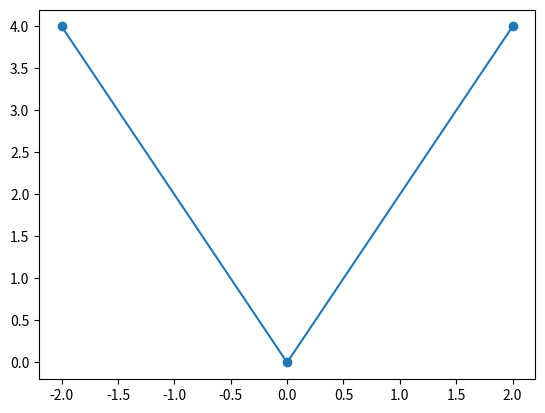
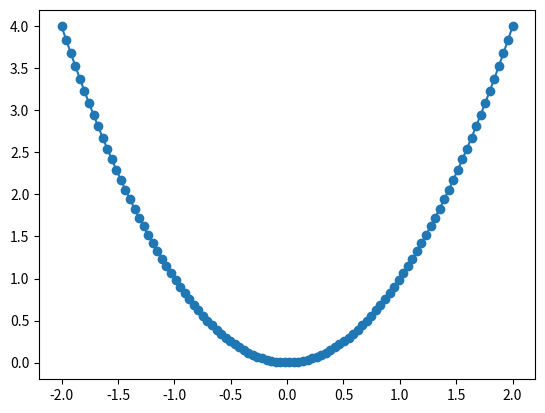
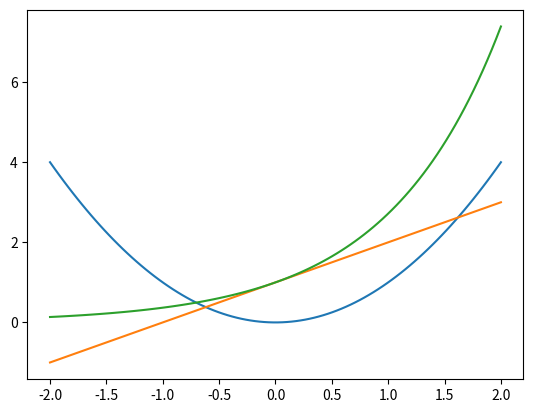
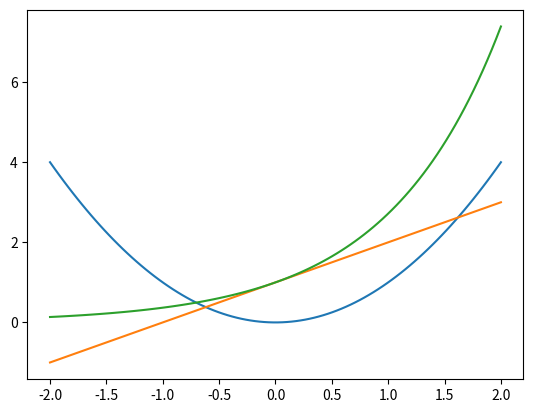
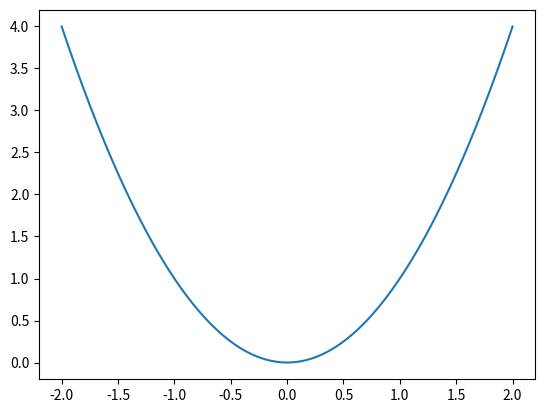
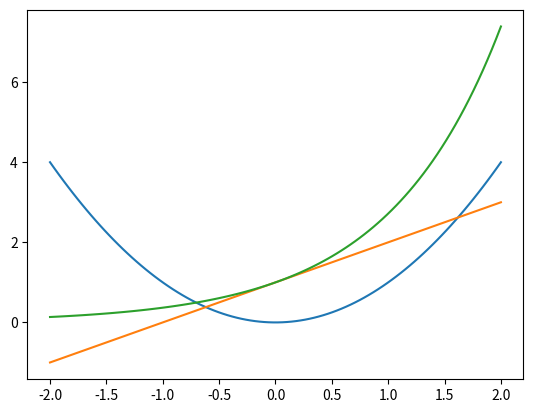
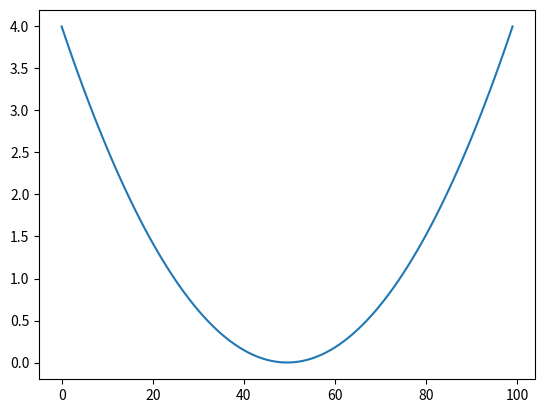
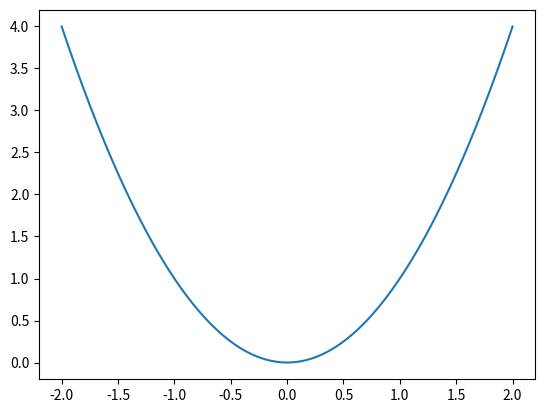
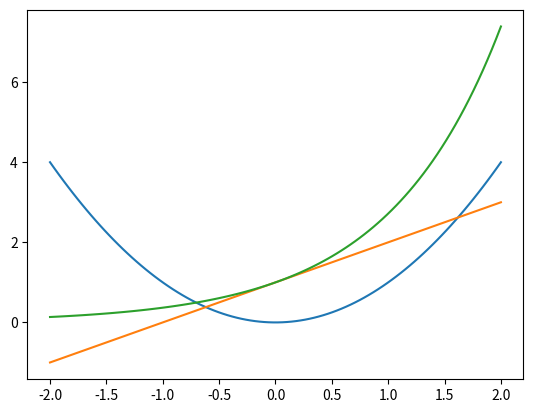
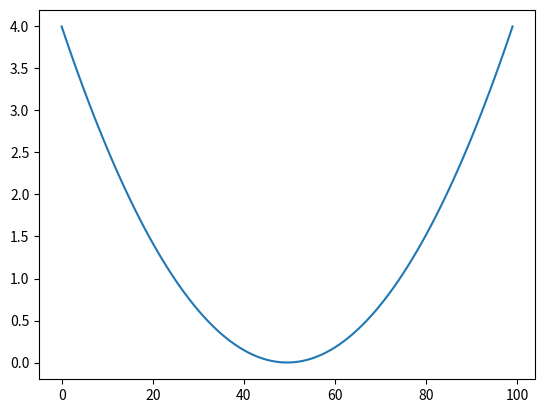
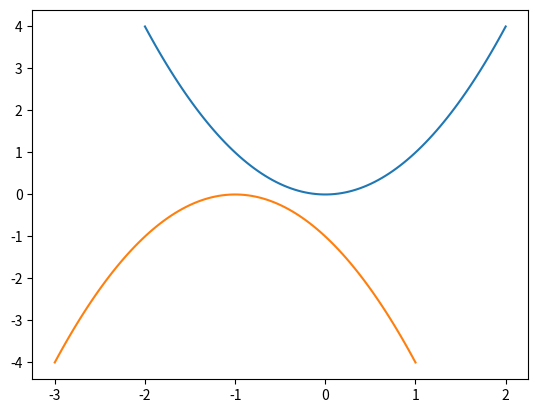
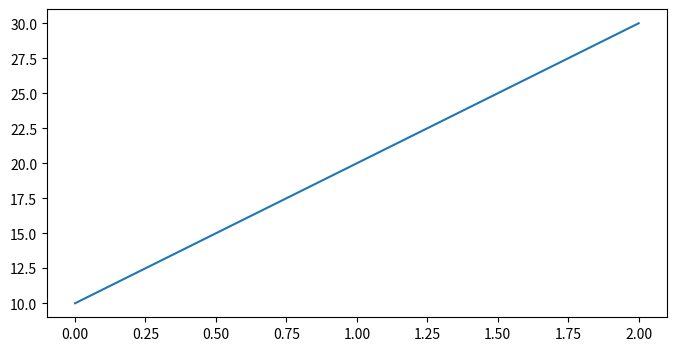
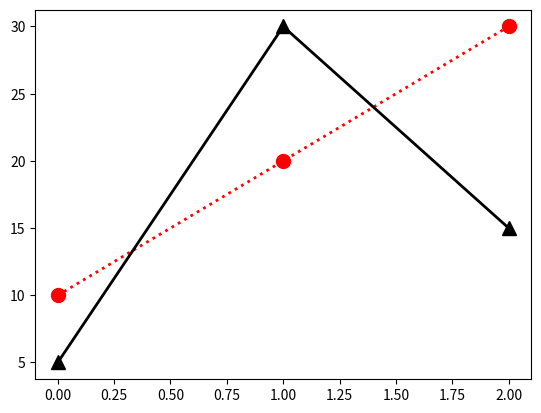
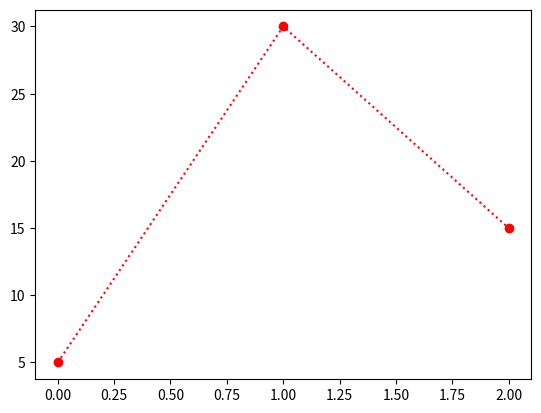
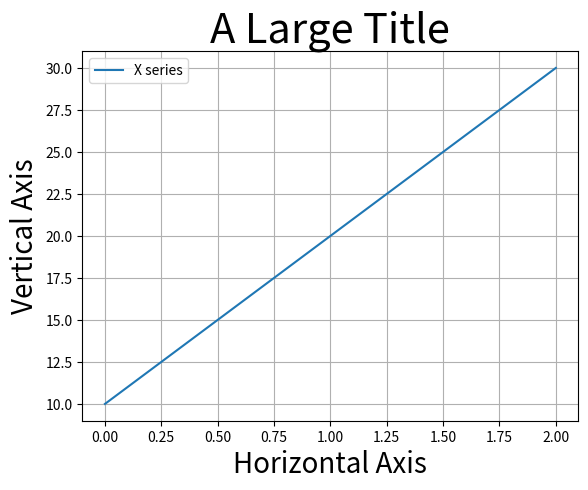

Source code (Python) for these figures, in order: (Note: this script raises an exception after producing the figures.)
import numpy as np
import pandas as pd
import matplotlib.pyplot as plt

# 警告メッセージを非表示
import warnings
warnings.filterwarnings("ignore")

x = np.linspace(-2, 2, 3)
x

y0 = x**2
y0

fig, ax = plt.subplots()
ax.plot(x, y0, marker='o')

x = np.linspace(-2, 2, 100)
y0 = x**2

fig, ax = plt.subplots()
ax.plot(x, y0, marker='o')

y1 = x+1
y2 = np.exp(x)

fig, ax = plt.subplots()
ax.plot(x, y0)           
ax.plot(x, y1)
ax.plot(x, y2)
pass

fig, ax = plt.subplots()

for y in [y0, y1, y2]:
    ax.plot(x, y)           

pass

dic = {'X':x, 'Y0':y0, 'Y1':y1, 'Y2':y2}  # 辞書の作成

df0 = pd.DataFrame(dic)      # DataFrameの作成

df0.head()

fig, ax = plt.subplots()
ax.plot(df0['X'],df0['Y0'])
pass

fig, ax = plt.subplots()
ax.plot(df0['X'],df0['Y0'])
ax.plot(df0['X'],df0['Y1'])
ax.plot(df0['X'],df0['Y2'])
pass

fig, ax = plt.subplots()
ax.plot(df0['Y0'])
pass

fig, ax = plt.subplots()
ax.plot('X', 'Y0', data=df0)
pass

fig, ax = plt.subplots()
ax.plot('X', 'Y0', data=df0)
ax.plot('X', 'Y1', data=df0)
ax.plot('X', 'Y2', data=df0)
pass

fig, ax = plt.subplots()
ax.plot('Y0', data=df0)
pass

dic = {'X':x, 'Y3':-x-1, 'Y4':-x**2}
df1 = pd.DataFrame(dic)
df1.head()

fig, ax = plt.subplots()
ax.plot('X', 'Y0', data=df0)
ax.plot('Y3', 'Y4', data=df1)
pass

dic = {'X':[10, 20, 30],
       'Y':[5.0, 30.0, 15.0],
       'Z':[7.0, 2.0, 10.0]}
df2 = pd.DataFrame(dic)
df2.head()

fix, ax = plt.subplots(figsize=(8,4))
ax.plot('X', data=df2)
pass

fix, ax = plt.subplots()
ax.plot('X'
           , data=df2
           , linestyle=':'
           , linewidth=2
           , color='red'
           , marker='o'
           , markersize=10
           , label='X series')
ax.plot('Y'
           , data=df2
           , linestyle='-'
           , linewidth=2
           , color='k'
           , marker='^'
           , markersize=10
           , label='X series')
pass

fix, ax = plt.subplots()
ax.plot('Y', ':ro', data=df2)
pass

fig, ax = plt.subplots()
ax.plot('X', data=df2, label='X series')
ax.set_title('A Large Title', size= 30)     # タイトルの設定
ax.set_xlabel('Horizontal Axis', size=20)   # 横軸ラベルの設定
ax.set_ylabel('Vertical Axis', size=20)     # 縦軸ラベルの設定
ax.legend()
ax.grid()
pass

fig, ax = plt.subplots(2,3)

ax

ax.shape

fig, ax = plt.subplots(2,3,figsize=(8,3))
ax[0,0].plot('X', data=df2)
ax[0,1].plot('Y', data=df2)
ax[0,2].plot('Z', data=df2)
ax[1,0].plot('X', data=df2)
ax[1,1].plot('Y', data=df2)
ax[1,2].plot('Z', data=df2)
pass

fig, ax = plt.subplots(2,3,figsize=(8,3),sharex=True,sharey=True)
ax[0,0].plot('X', data=df2)
ax[0,1].plot('Y', data=df2)
ax[0,2].plot('Z', data=df2)
ax[1,0].plot('X', data=df2)
ax[1,1].plot('Y', data=df2)
ax[1,2].plot('Z', data=df2)
pass

fig, ax = plt.subplots(2, 3, figsize=(8,3),
                       sharex=True, sharey=True,
                       constrained_layout=True)
ax[0,0].plot('X', data=df2)
ax[0,0].set_title('ax[0,0]')

ax[0,1].plot('Y', data=df2)
ax[0,1].set_title('ax[0,1]')

ax[0,2].plot('Z', data=df2)
ax[0,2].set_title('ax[0,2]')

ax[1,0].plot('X', data=df2)
ax[1,0].set_title('ax[1,0]')

ax[1,1].plot('Y', data=df2)
ax[1,1].set_title('ax[1,1]')

ax[1,2].plot('Z', data=df2)
ax[1,2].set_title('ax[1,2]')

fig.suptitle("Grand Title", fontsize=20)
pass

fig, ax1 = plt.subplots()  # (1)

ax2 = ax1.twinx()          # (2)

ax1.plot('X', data=df2)    # (3)
ax2.plot('Z', data=df2)    # (4)
pass

fig, ax1 = plt.subplots()

ax2 = ax1.twinx()

ax1.plot('X', 'k-o', data=df2, label='X series')
ax2.plot('Z', 'r:', data=df2, label='Z series')

ax1.set_title('Title', size=20)    # (1)
ax1.set_ylabel('X data', size=15)  # (2)
ax2.set_ylabel('Z data', size=15)  # (3)

ax1.legend()                       # (4)
ax2.legend(loc=(0.015,0.81))        # (5)
pass

import japanize_matplotlib

fix, ax = plt.subplots()
ax.plot('X', 'Y', 'r-o', data=df2)
ax.set_title('縦横タイトル', size= 30)
ax.set_xlabel('横軸', size=20)
ax.set_ylabel('縦軸', size=20)
ax.legend()
pass

jfont = 'IPAexGothic'    # (1)

fix, ax = plt.subplots()
ax.plot('X', 'Y', 'ro-', data=df2)
ax.set_title('縦横タイトル', size= 30, fontname=jfont)   # (2)
ax.set_xlabel('横軸', size=20, fontname=jfont)          # (3)
ax.set_ylabel('縦軸', size=20, fontname=jfont)          # (4)
ax.legend(prop={'family':jfont, 'size':17})            # (5)
pass

def investment(y):
    return 100/(1+r)**50

r_list = np.arange(0.01, 0.11, 0.01)
r_list

i_list = []   # 空のリスト

for r in r_list:
    inv = investment(r)   # 投資の計算
    i_list.append(inv)    # リストに追加

df_inv = pd.DataFrame({'investment':i_list,     # DataFrameの作成
                       'interest_rate':r_list})

df_inv.head()

fix, ax = plt.subplots()
ax.plot('interest_rate', 'investment', data=df_inv)
pass

def calculate_futre_value(x, r, t):
    
    value_list = [x]           # 初期値が入ったリスト
    
    for year in range(1,t+1):  # 1からtまでの期間
        x = x*(1+r)            # 来期のxの値の計算
        value_list.append(x)   # リストに追加
    
    return value_list          # リストを返す

r_list = [0.01, 0.03, 0.06]   # 実質利子率のリスト
dic = {}                      # 空の辞書

for r in r_list:
    dic['r='+str(r)] = calculate_futre_value(100, r, 30)  # 辞書に追加

df_future = pd.DataFrame(dic) # DataFrameの作成

df_future.head()

df_future.tail()

fix, ax = plt.subplots()
ax.plot('r=0.01', data=df_future)
ax.plot('r=0.03', data=df_future)
ax.plot('r=0.06', data=df_future)
ax.legend()
pass

fix, ax = plt.subplots()

for col in df_future.columns:     # (1)
    ax.plot(col, data=df_future)

ax.legend()
pass

df3 = pd.DataFrame({'X':np.random.normal(size=100),
                    'Y':np.random.normal(size=100),
                    'Z':np.random.normal(loc=2, size=100)})

fig, ax = plt.subplots()
ax.scatter('X', 'Y', data=df3)
pass

fig, ax = plt.subplots()
ax.scatter('X', 'Y', data=df3,
            color = 'black',
            marker = 'D',
            s = 20,
            label= 'Xの凡例')
ax.legend()
pass

fig, ax = plt.subplots()
ax.scatter('X', 'Y', data=df3,
            color = 'black',
            marker = 'D',
            s = 20,
            label= 'Xの凡例')
ax.scatter('X', 'Z', data=df3,
            color = 'red',
            marker = '1',
            s = 80,
            label= 'Xの凡例')
ax.legend()
ax.set_title('散布図', size=20)
ax.set_xlabel('Xの値', size=15)
ax.set_ylabel('YとZの値', size=15)
pass

fig, ax = plt.subplots()
ax.hist('X', data=df3)
pass

fig, ax = plt.subplots()
ax.hist(df3['X'],
        color='green',
        bins = 20,
        ec='white',
        lw=3,
        density=True)
pass

fig, ax = plt.subplots()
ax.hist([df3['X'],df3['Z']],
        bins = 20,
        color = ['black','red'],
        ec='black',
        label=['Xの凡例','Yの凡例'])
ax.legend()
ax.set_title('ヒストグラム', size=20)
pass

fig, ax = plt.subplots()
ax.hist(df3['X'],
        bins = 20,
        color = 'black',
        ec='black',
        alpha=0.5,
        label='Xの凡例')
ax.hist(df3['Z'],
        bins = 20,
        color = 'red',
        ec='black',
        alpha=0.5,
        label='Zの凡例')
ax.legend()
ax.set_title('ヒストグラム', size=20)
pass

fig, ax = plt.subplots()
ax.hist(df3['X'], alpha=0.2)
ax.axhline(10)
ax.axvline(0)
pass

fig, ax = plt.subplots()
ax.hist(df3['X'], alpha=0.2)
ax.axvline(0,
           ymin=0.3,
           ymax=0.95,
           linestyle=':',
           linewidth=5,
           color='g',
           alpha=0.8)
ax.axhline(10,
           xmin=0.05,
           xmax=0.7,
           linestyle='-.',
           linewidth=3,
           color='k',
           alpha=0.5)
pass

df4 = pd.DataFrame({'country':['A','B','C'],
                    'gdp':[100,90,110],
                    'con':[50,60,55],
                    'inv':[15,10,20],
                    'gov':[10,5,30],
                    'netex':[25,15,5]})
df4

fig, ax = plt.subplots()
ax.bar('country','gdp', data=df4)
pass

fig, ax = plt.subplots()
ax.bar('country','gdp', data=df4,
       width=0.5,
       color='green',
       ec='black',
       linewidth=5,
       alpha=0.5,
       label='GDP')
ax.legend()
ax.tick_params(axis='both', labelsize=15)
pass

fig, ax = plt.subplots()
ax.bar('country','con', data=df4, label='消費')
ax.bar('country','inv', data=df4, label='投資')
ax.legend()
pass

base = df4.iloc[:,2:].cumsum(axis='columns') # (1)
base = base - df4.iloc[:,2:]                 # (2)

var_list = df4.columns[2:]                   # (3)
leg_list = ['消費','投資','政府支出','純輸出']    # (4)

fig, ax = plt.subplots()

for v, l in zip(var_list, leg_list):
    ax.bar('country', v, data=df4,
           label=l,
           bottom=base.loc[:,v])            # (5)

ax.plot('gdp', data=df4,                    # (6)
        color='black', 
        marker='o',
        label='GDP')
ax.legend()
pass

idx = df4.index                 # (1)
wd = 1/5                        # (2)
x_ticks = df4.loc[:,'country']  # (3)

fig, ax = plt.subplots(figsize=(8,4))

for i, (v, l) in enumerate(zip(var_list, leg_list)):
    ax.bar(idx+wd*(i+1),        # (4)
           v,
           data=df4,
           label=l,
           width=wd)            # (5)
    
ax.legend()
ax.set_xticks(idx+wd*2.5,       # (6)
              x_ticks,          # (7)
              fontsize=15)      # (8)
pass